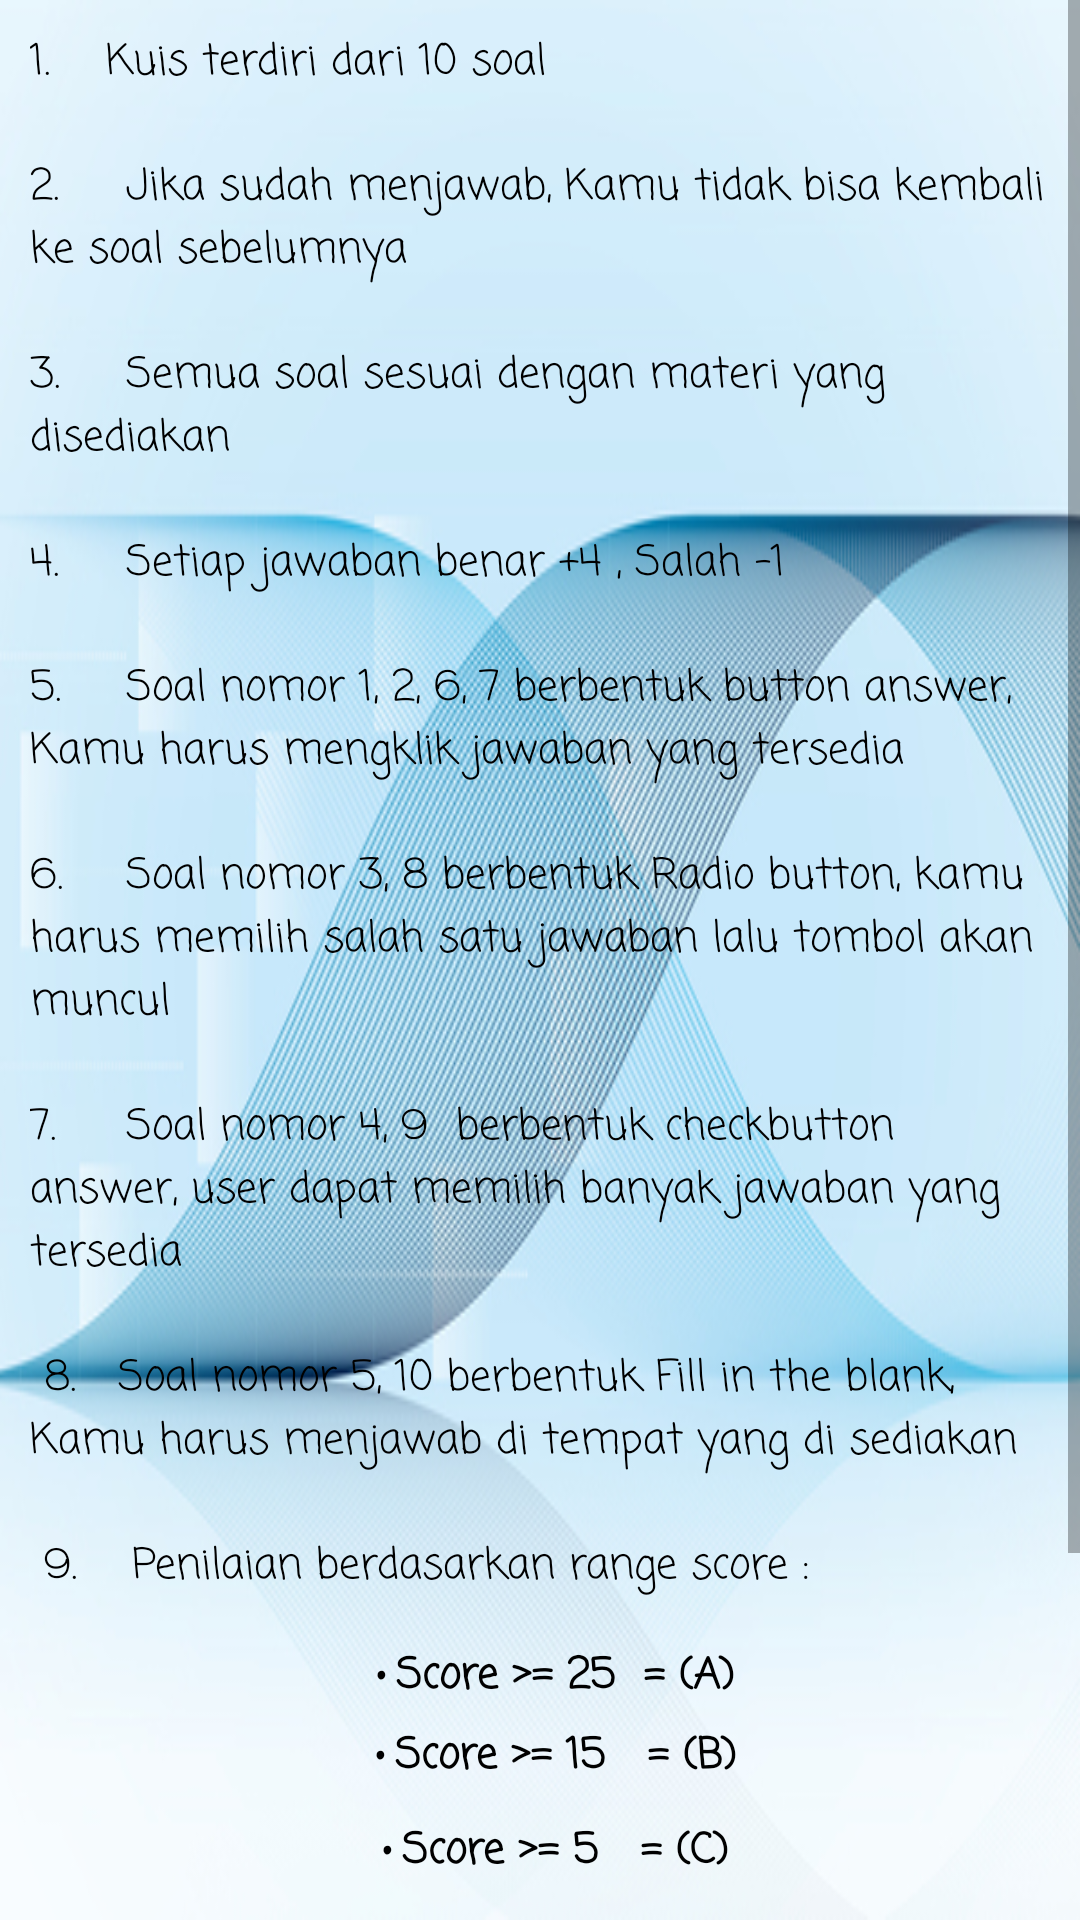

Produce the Android XML layout that renders to this screen, including the resource entries it uses.
<!-- AndroidManifest.xml: application theme AppTheme -->
<!-- res/layout/activity_rule.xml -->
<?xml version="1.0" encoding="utf-8"?>
<ScrollView
    xmlns:android="http://schemas.android.com/apk/res/android"
    android:layout_width="match_parent"
    android:layout_height="match_parent"
    android:background="@drawable/rule2"
   >
    <LinearLayout xmlns:android="http://schemas.android.com/apk/res/android"
        android:layout_width="match_parent"
        android:layout_height="match_parent"
        android:orientation="vertical"
        >

    <TextView
        android:fontFamily="casual"
        android:textColor="#000000"
        android:layout_margin="10dp"
        android:layout_width="match_parent"
        android:layout_height="wrap_content"
        android:text="1.	    Kuis terdiri dari 10 soal"
        />
    <TextView
        android:fontFamily="casual"
        android:textColor="#000000"
        android:layout_margin="10dp"
        android:layout_width="match_parent"
        android:layout_height="wrap_content"
        android:text="2.	    Jika sudah menjawab, Kamu tidak bisa kembali ke soal sebelumnya"
        />
        <TextView
            android:fontFamily="casual"
            android:textColor="#000000"
            android:layout_margin="10dp"
            android:layout_width="match_parent"
            android:layout_height="wrap_content"
            android:text="3.	    Semua soal sesuai dengan materi yang disediakan"/>
    <TextView
        android:fontFamily="casual"
        android:textColor="#000000"
        android:layout_margin="10dp"
        android:layout_width="match_parent"
        android:layout_height="wrap_content"
        android:text="4.	    Setiap jawaban benar +4 , Salah -1"/>


    <TextView
        android:fontFamily="casual"
        android:textColor="#000000"
        android:layout_margin="10dp"
        android:layout_width="match_parent"
        android:layout_height="wrap_content"
        android:text="5.	    Soal nomor 1, 2, 6, 7 berbentuk button answer, Kamu harus mengklik jawaban yang tersedia"

        />
    <TextView
        android:fontFamily="casual"
        android:textColor="#000000"
        android:layout_margin="10dp"
        android:layout_width="match_parent"
        android:layout_height="wrap_content"
        android:text="6.	    Soal nomor 3, 8 berbentuk Radio button, kamu harus memilih salah satu jawaban lalu tombol akan muncul"

        />
    <TextView
        android:fontFamily="casual"
        android:textColor="#000000"
        android:layout_margin="10dp"
        android:layout_width="match_parent"
        android:layout_height="wrap_content"
        android:text="7.	    Soal nomor 4, 9  berbentuk checkbutton answer, user dapat memilih banyak jawaban yang tersedia"

        />
    <TextView
        android:fontFamily="casual"
        android:textColor="#000000"
        android:layout_margin="10dp"
        android:layout_width="match_parent"
        android:layout_height="wrap_content"
        android:text=" 8.	  Soal nomor 5, 10 berbentuk Fill in the blank, Kamu harus menjawab di tempat yang di sediakan "

        />
    <TextView
        android:fontFamily="casual"
        android:textColor="#000000"
        android:layout_margin="10dp"
        android:layout_width="match_parent"
        android:layout_height="wrap_content"
        android:text=" 9.	   Penilaian berdasarkan range score :"
        />

        <LinearLayout
            android:layout_width="match_parent"
            android:layout_height="wrap_content"
            android:orientation="vertical">
        <TextView
            android:textAlignment="center"
            android:layout_marginLeft="10dp"
            android:textStyle="bold"
            android:layout_marginTop="5dp"
            android:id="@+id/txt1"
            android:layout_width="match_parent"
            android:layout_height="wrap_content"
            android:layout_alignLeft="@+id/txt2"
            android:layout_alignParentTop="true"
            android:layout_alignStart="@+id/txt2"
            android:fontFamily="casual"
            android:text="•	Score >= 25  = (A)"
            android:textColor="#000000" />

        <TextView
            android:textAlignment="center"
            android:textStyle="bold"
            android:fontFamily="casual"
            android:textColor="#000000"
            android:layout_marginTop="5dp"
            android:layout_marginBottom="5dp"
            android:layout_marginLeft="10dp"
            android:layout_below="@+id/txt1"
            android:id="@+id/txt2"
            android:layout_width="match_parent"
            android:layout_height="wrap_content"
            android:text="•	Score >= 15   = (B)" />

        <TextView
            android:textAlignment="center"
            android:textStyle="bold"
            android:fontFamily="casual"
            android:textColor="#000000"
            android:layout_marginTop="5dp"
            android:layout_marginBottom="5dp"
            android:layout_marginLeft="10dp"
            android:layout_below="@+id/txt2"
            android:id="@+id/txt3"
            android:layout_width="match_parent"
            android:layout_height="wrap_content"
            android:text="•	Score >= 5   = (C)"
            />
        <TextView
            android:textAlignment="center"
            android:textStyle="bold"
            android:fontFamily="casual"
            android:textColor="#000000"
            android:layout_marginTop="5dp"
            android:layout_marginBottom="5dp"
            android:layout_marginLeft="10dp"
            android:layout_below="@+id/txt3"
            android:id="@+id/txt4"
            android:layout_width="match_parent"
            android:layout_height="wrap_content"
            android:text="•	Score  >=  1  =  (D) "

            />
        <TextView
            android:textAlignment="center"
            android:textStyle="bold"
            android:fontFamily="casual"
            android:textColor="#000000"
            android:layout_marginTop="5dp"
            android:layout_marginBottom="5dp"
            android:layout_marginLeft="10dp"
            android:layout_below="@+id/txt4"
            android:id="@+id/txt5"
            android:layout_width="match_parent"
            android:layout_height="wrap_content"
            android:text="•	1  >  Score    = (E)"
            />
        </LinearLayout>

        <Button
            android:fontFamily="casual"
            android:id="@+id/next"
            android:text="Start Quiz"
            android:layout_marginTop="25dp"
            android:layout_width="match_parent"
            android:textColor="#88ff00"
            android:background="#c6b4363a"
            android:layout_height="70dp" />

    </LinearLayout>
</ScrollView>
<!-- resources referenced by this layout -->
<resources>
  <!-- drawable rule2: jpg bitmap (drawable, 148982 bytes) -->
  <style name="AppTheme" parent="Theme.AppCompat.Light.DarkActionBar">
          
          <item name="colorPrimary">@color/colorPrimary</item>
          <item name="colorPrimaryDark">@color/colorPrimaryDark</item>
          <item name="colorAccent">@color/colorAccent</item>
      </style>
  <!-- not gathered from this repository: default colours our renderer supplied (Android Studio template values) -->
  <color name="colorPrimary">#FF6200EE</color>
  <color name="colorPrimaryDark">#FF3700B3</color>
  <color name="colorAccent">#FF03DAC5</color>
</resources>
